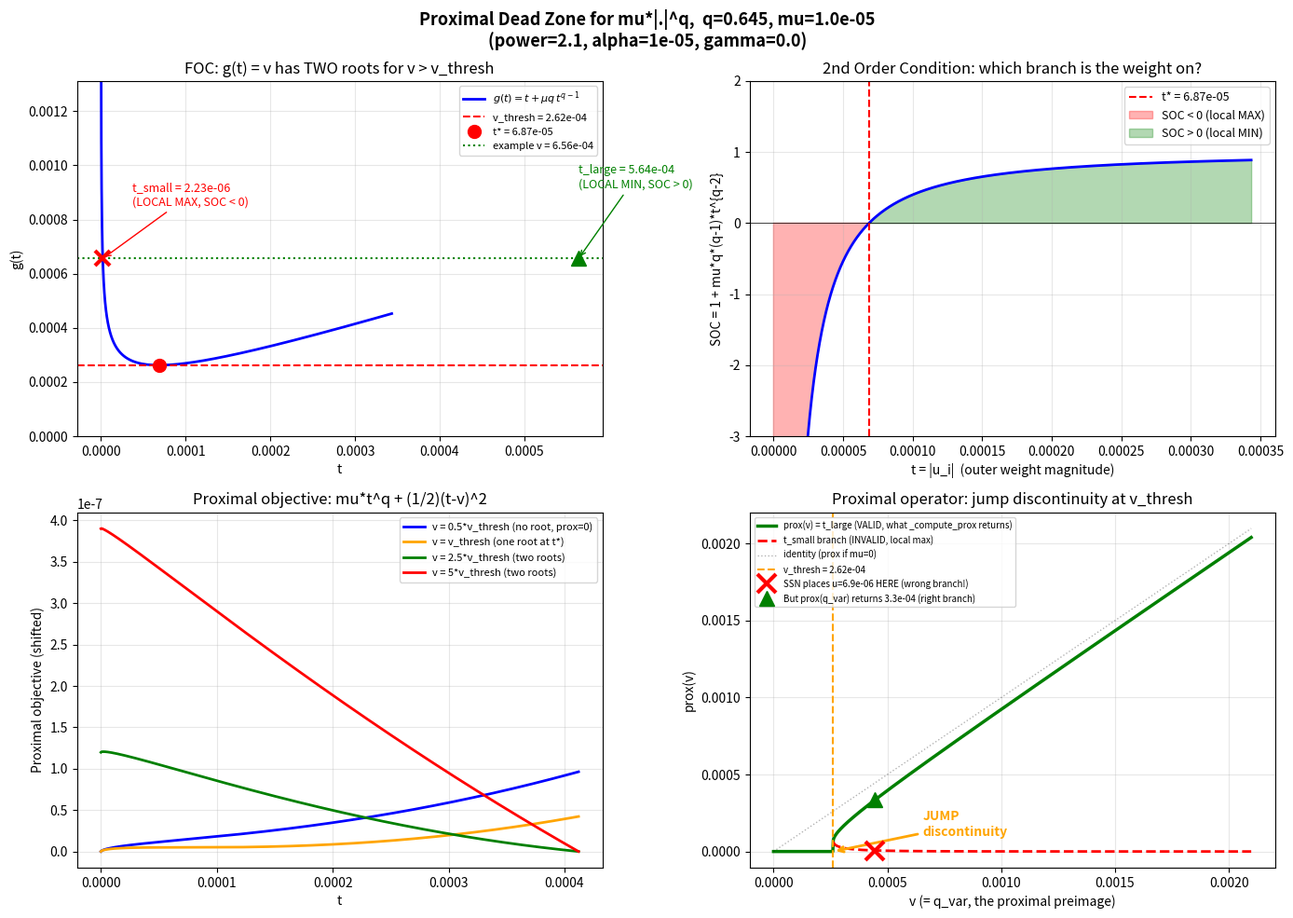

Source code (Python): (Note: this script raises an exception after producing the figure.)
"""
Visualize the proximal dead zone problem for mu * |.|^q with q < 1.

The proximal operator solves:
    prox(v) = argmin_{t >= 0}  mu * t^q + (1/2)(t - v)^2

For q < 1, this has a jump discontinuity: the FOC equation
    t + mu*q*t^{q-1} = v
has TWO roots for v > v_thresh, and the proximal always picks the large one.

The SSN bug: _initialize_q inverts the FOC assuming prox(q_var) = u,
but for small |u| < t*, |u| is on the LOCAL MAX branch (SOC < 0),
so prox(q_var) != u.
"""

import numpy as np
import matplotlib.pyplot as plt

# Parameters matching the training setup
alpha = 1e-5
gamma = 0.0
power = 2.1
q_exp = 2.0 / (power + 1.0)  # = 0.645
c = 1.0 + alpha * gamma      # = 1.0
mu = alpha / c                # = 1e-5

print(f"power = {power}, q = {q_exp:.4f}, mu = alpha/c = {mu:.2e}")

# Dead zone threshold
t_star = (mu * q_exp * (1.0 - q_exp)) ** (1.0 / (2.0 - q_exp))
v_thresh = t_star + mu * q_exp * t_star ** (q_exp - 1)
print(f"t* = {t_star:.6e}")
print(f"v_thresh = {v_thresh:.6e}")

fig, axes = plt.subplots(2, 2, figsize=(14, 10))

# ──────────────────────────────────────────────────────────
# Panel 1: The FOC equation g(t) = t + mu*q*t^{q-1}
# This is the key plot. For q<1, g(t) has a U-shape:
#   g(0+) = +inf, g decreases to v_thresh at t*, then increases to +inf.
# For a given v > v_thresh, the horizontal line g(t) = v
# intersects at TWO points: t_small (local max) and t_large (local min).
# ──────────────────────────────────────────────────────────
ax = axes[0, 0]
t = np.linspace(1e-8, 5 * t_star, 2000)
g = t + mu * q_exp * t ** (q_exp - 1)

ax.plot(t, g, 'b-', linewidth=2, label=r'$g(t) = t + \mu q\, t^{q-1}$')
ax.axhline(y=v_thresh, color='r', linestyle='--', linewidth=1.5, label=f'v_thresh = {v_thresh:.2e}')
ax.plot(t_star, v_thresh, 'ro', markersize=10, zorder=5, label=f't* = {t_star:.2e}')

# Show an example v and its two roots
v_example = 2.5 * v_thresh
ax.axhline(y=v_example, color='green', linestyle=':', linewidth=1.5, label=f'example v = {v_example:.2e}')

# Find the two roots numerically
from scipy.optimize import brentq
# t_small: root in (0, t_star)
t_small = brentq(lambda t: t + mu * q_exp * t ** (q_exp - 1) - v_example, 1e-12, t_star)
# t_large: root in (t_star, big)
t_large = brentq(lambda t: t + mu * q_exp * t ** (q_exp - 1) - v_example, t_star, 10 * v_example)

ax.plot(t_small, v_example, 'rx', markersize=12, markeredgewidth=3, zorder=5)
ax.plot(t_large, v_example, 'g^', markersize=12, zorder=5)
ax.annotate(f't_small = {t_small:.2e}\n(LOCAL MAX, SOC < 0)',
            xy=(t_small, v_example), xytext=(t_small + t_star * 0.5, v_example * 1.3),
            fontsize=9, color='red', arrowprops=dict(arrowstyle='->', color='red'))
ax.annotate(f't_large = {t_large:.2e}\n(LOCAL MIN, SOC > 0)',
            xy=(t_large, v_example), xytext=(t_large, v_example * 1.4),
            fontsize=9, color='green', arrowprops=dict(arrowstyle='->', color='green'))

ax.set_xlabel('t')
ax.set_ylabel('g(t)')
ax.set_title('FOC: g(t) = v has TWO roots for v > v_thresh')
ax.legend(fontsize=8, loc='upper right')
ax.set_ylim(0, 5 * v_thresh)
ax.grid(True, alpha=0.3)

# ──────────────────────────────────────────────────────────
# Panel 2: The SOC = 1 + mu*q*(q-1)*t^{q-2}
# Positive = local min (valid proximal), Negative = local max (invalid)
# ──────────────────────────────────────────────────────────
ax = axes[0, 1]
t = np.linspace(1e-8, 5 * t_star, 2000)
soc = 1.0 + mu * q_exp * (q_exp - 1) * t ** (q_exp - 2)

ax.plot(t, soc, 'b-', linewidth=2)
ax.axhline(y=0, color='k', linestyle='-', linewidth=0.5)
ax.axvline(x=t_star, color='r', linestyle='--', linewidth=1.5, label=f't* = {t_star:.2e}')
ax.fill_between(t, soc, 0, where=(soc < 0), color='red', alpha=0.3, label='SOC < 0 (local MAX)')
ax.fill_between(t, soc, 0, where=(soc > 0), color='green', alpha=0.3, label='SOC > 0 (local MIN)')

ax.set_xlabel('t = |u_i|  (outer weight magnitude)')
ax.set_ylabel('SOC = 1 + mu*q*(q-1)*t^{q-2}')
ax.set_title('2nd Order Condition: which branch is the weight on?')
ax.legend(fontsize=9)
ax.set_ylim(-3, 2)
ax.grid(True, alpha=0.3)

# ──────────────────────────────────────────────────────────
# Panel 3: The proximal objective for several values of v
# Shows the two critical points (local max and local min)
# ──────────────────────────────────────────────────────────
ax = axes[1, 0]
t_plot = np.linspace(1e-9, 6 * t_star, 2000)

for v_val, color, label in [
    (0.5 * v_thresh, 'blue', f'v = 0.5*v_thresh (no root, prox=0)'),
    (v_thresh, 'orange', f'v = v_thresh (one root at t*)'),
    (2.5 * v_thresh, 'green', f'v = 2.5*v_thresh (two roots)'),
    (5.0 * v_thresh, 'red', f'v = 5*v_thresh (two roots)'),
]:
    obj = mu * t_plot ** q_exp + 0.5 * (t_plot - v_val) ** 2
    # Normalize for display: subtract minimum
    obj_shifted = obj - obj.min()
    ax.plot(t_plot, obj_shifted, color=color, linewidth=2, label=label)

ax.set_xlabel('t')
ax.set_ylabel('Proximal objective (shifted)')
ax.set_title('Proximal objective: mu*t^q + (1/2)(t-v)^2')
ax.legend(fontsize=8)
ax.grid(True, alpha=0.3)

# ──────────────────────────────────────────────────────────
# Panel 4: The proximal operator prox(v) as a function of v
# Shows the JUMP DISCONTINUITY at v = v_thresh
# ──────────────────────────────────────────────────────────
ax = axes[1, 1]
v_range = np.linspace(0, 8 * v_thresh, 1000)
prox_vals = np.zeros_like(v_range)

for i, v in enumerate(v_range):
    if v <= v_thresh:
        prox_vals[i] = 0.0
    else:
        # Newton iteration to find t_large (starting from t = v)
        t = v
        for _ in range(50):
            t = max(t, 1e-30)
            h = t + mu * q_exp * t ** (q_exp - 1) - v
            hp = 1.0 + mu * q_exp * (q_exp - 1) * t ** (q_exp - 2)
            t_new = t - h / hp
            t = max(t_new, 0.0)
        prox_vals[i] = t

# Also plot what happens on the t_small branch (for illustration)
t_small_branch = np.zeros_like(v_range)
for i, v in enumerate(v_range):
    if v <= v_thresh:
        t_small_branch[i] = np.nan
    else:
        # Newton iteration starting from SMALL t (near 0)
        t = 1e-10
        for _ in range(100):
            t = max(t, 1e-30)
            h = t + mu * q_exp * t ** (q_exp - 1) - v
            hp = 1.0 + mu * q_exp * (q_exp - 1) * t ** (q_exp - 2)
            if abs(hp) < 1e-30:
                break
            t_new = t - h / hp
            t = max(t_new, 1e-30)
        # Verify this is actually on the small branch
        soc_val = 1.0 + mu * q_exp * (q_exp - 1) * t ** (q_exp - 2)
        if soc_val < 0:  # local max branch
            t_small_branch[i] = t
        else:
            t_small_branch[i] = np.nan

ax.plot(v_range, prox_vals, 'g-', linewidth=2.5, label='prox(v) = t_large (VALID, what _compute_prox returns)')
ax.plot(v_range, t_small_branch, 'r--', linewidth=2, label='t_small branch (INVALID, local max)')
ax.plot(v_range, v_range, 'k:', linewidth=1, alpha=0.3, label='identity (prox if mu=0)')
ax.axvline(x=v_thresh, color='orange', linestyle='--', linewidth=1.5, label=f'v_thresh = {v_thresh:.2e}')

# Mark the jump
ax.annotate('JUMP\ndiscontinuity',
            xy=(v_thresh, 0), xytext=(v_thresh * 2.5, t_star * 1.5),
            fontsize=10, color='orange', fontweight='bold',
            arrowprops=dict(arrowstyle='->', color='orange', lw=2))

# Mark example: a small outer weight u_i on the wrong branch
u_small = t_star * 0.1  # a weight in the dead zone
v_for_u_small = u_small + mu * q_exp * u_small ** (q_exp - 1)
ax.plot(v_for_u_small, u_small, 'rx', markersize=15, markeredgewidth=3, zorder=5,
        label=f'SSN places u={u_small:.1e} HERE (wrong branch!)')

# What prox actually returns for that same v
prox_of_v = prox_vals[np.argmin(np.abs(v_range - v_for_u_small))]
ax.plot(v_for_u_small, prox_of_v, 'g^', markersize=12, zorder=5,
        label=f'But prox(q_var) returns {prox_of_v:.1e} (right branch)')

ax.set_xlabel('v (= q_var, the proximal preimage)')
ax.set_ylabel('prox(v)')
ax.set_title('Proximal operator: jump discontinuity at v_thresh')
ax.legend(fontsize=7, loc='upper left')
ax.grid(True, alpha=0.3)

plt.suptitle(f'Proximal Dead Zone for mu*|.|^q,  q={q_exp:.3f}, mu={mu:.1e}\n'
             f'(power={power}, alpha={alpha}, gamma={gamma})',
             fontsize=13, fontweight='bold')
plt.tight_layout()
plt.savefig('/Users/ruizhechao/Documents/NNforHJB/scripts/proximal_deadzone.png', dpi=150, bbox_inches='tight')
print("Figure saved to scripts/proximal_deadzone.png")

print("\n" + "="*70)
print("SUMMARY OF THE BUG:")
print("="*70)
print(f"""
SSN's _initialize_q computes q_var such that the FOC holds:
    |u_i| + mu*q*|u_i|^{{q-1}} = q_var_i

Then later, _compute_prox(q_var) is evaluated, which ALWAYS returns
the t_large root (the actual proximal = global minimizer).

For |u_i| > t* = {t_star:.2e}:
  |u_i| IS the t_large root => prox(q_var) = |u_i|  (CONSISTENT)

For |u_i| < t* = {t_star:.2e}:
  |u_i| is the t_small root (local MAX, SOC < 0)
  => prox(q_var) = t_large >> |u_i|  (INCONSISTENT!)
  => Newton direction is corrupted => line search fails

The 2nd order check:  SOC = 1 + mu*q*(q-1)*|u_i|^{{q-2}}
  SOC > 0  =>  weight is on valid branch (local min)
  SOC <= 0 =>  weight is on invalid branch (local max) => ZERO IT OUT
""")
